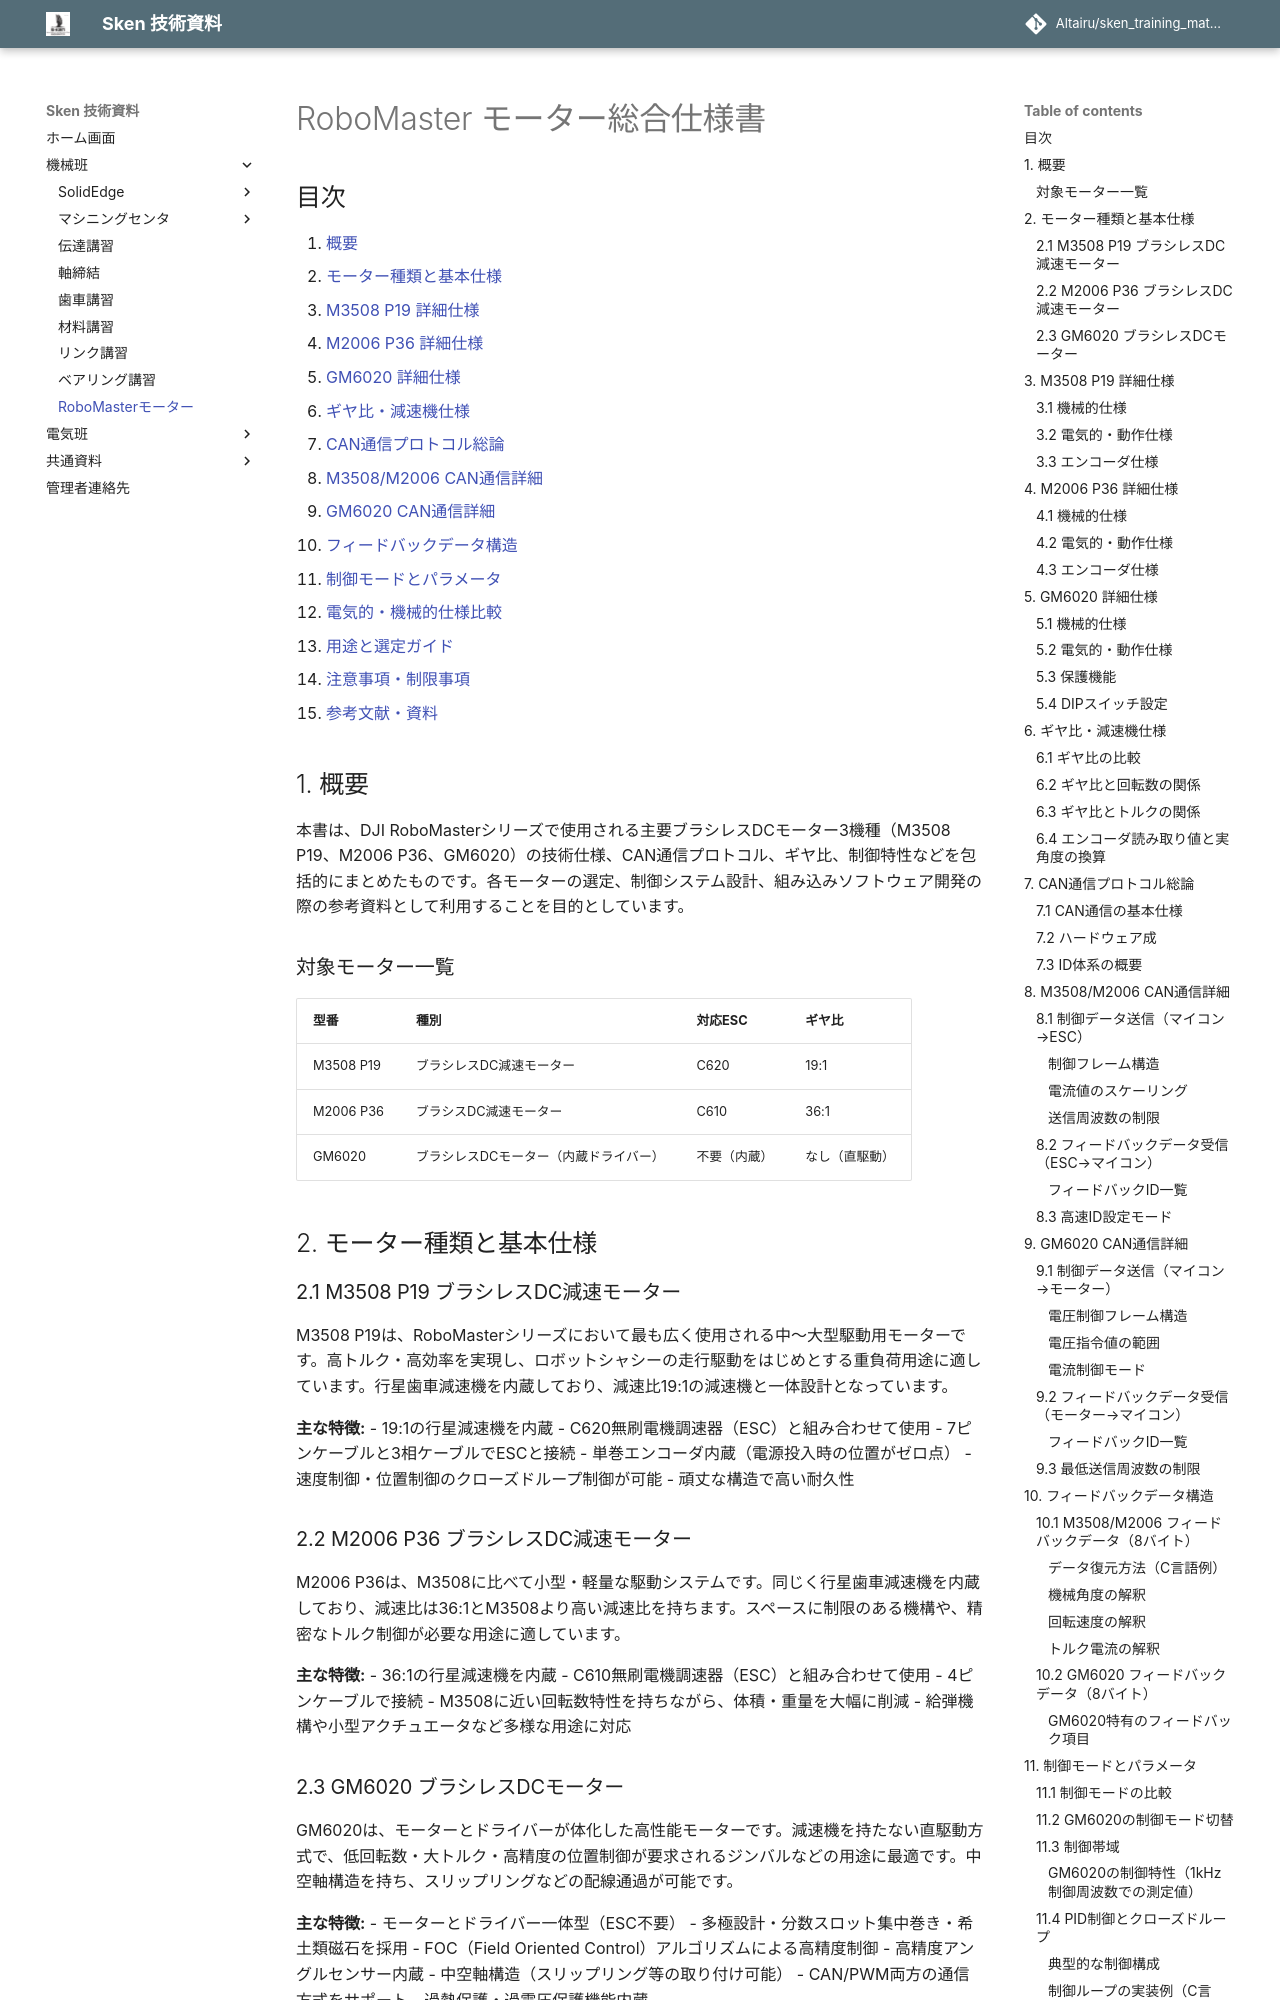

repository: Altairu/sken_training_materials · page: training_materials/機械班/RoboMasterモーター/RoboMasterモーター/index.html · generator: mkdocs

# RoboMaster モーター総合仕様書

## 目次

1. [概要](#1-概要)
2. [モーター種類と基本仕様](#2-モーター種類と基本仕様)
3. [M3508 P19 詳細仕様](#3-m3508-p19-詳細仕様)
4. [M2006 P36 詳細仕様](#4-m2006-p36-詳細仕様)
5. [GM6020 詳細仕様](#5-gm6020-詳細仕様)
6. [ギヤ比・減速機仕様](#6-ギヤ比減速機仕様)
7. [CAN通信プロトコル総論](#7-can通信プロトコル総論)
8. [M3508/M2006 CAN通信詳細](#8-m3508m2006-can通信詳細)
9. [GM6020 CAN通信詳細](#9-gm6020-can通信詳細)
10. [フィードバックデータ構造](#10-フィードバックデータ構造)
11. [制御モードとパラメータ](#11-制御モードとパラメータ)
12. [電気的・機械的仕様比較](#12-電気的機械的仕様比較)
13. [用途と選定ガイド](#13-用途と選定ガイド)
14. [注意事項・制限事項](#14-注意事項制限事項)
15. [参考文献・資料](#15-参考文献資料)


## 1. 概要

本書は、DJI RoboMasterシリーズで使用される主要ブラシレスDCモーター3機種（M3508 P19、M2006 P36、GM6020）の技術仕様、CAN通信プロトコル、ギヤ比、制御特性などを包括的にまとめたものです。各モーターの選定、制御システム設計、組み込みソフトウェア開発の際の参考資料として利用することを目的としています。

### 対象モーター一覧

| 型番 | 種別 | 対応ESC | ギヤ比 |
|------|------|---------|--------|
| M3508 P19 | ブラシレスDC減速モーター | C620 | 19:1 |
| M2006 P36 | ブラシスDC減速モーター | C610 | 36:1 |
| GM6020 | ブラシレスDCモーター（内蔵ドライバー） | 不要（内蔵） | なし（直駆動） |


## 2. モーター種類と基本仕様

### 2.1 M3508 P19 ブラシレスDC減速モーター

M3508 P19は、RoboMasterシリーズにおいて最も広く使用される中〜大型駆動用モーターです。高トルク・高効率を実現し、ロボットシャシーの走行駆動をはじめとする重負荷用途に適しています。行星歯車減速機を内蔵しており、減速比19:1の減速機と一体設計となっています。

**主な特徴:**
- 19:1の行星減速機を内蔵
- C620無刷電機調速器（ESC）と組み合わせて使用
- 7ピンケーブルと3相ケーブルでESCと接続
- 単巻エンコーダ内蔵（電源投入時の位置がゼロ点）
- 速度制御・位置制御のクローズドループ制御が可能
- 頑丈な構造で高い耐久性
